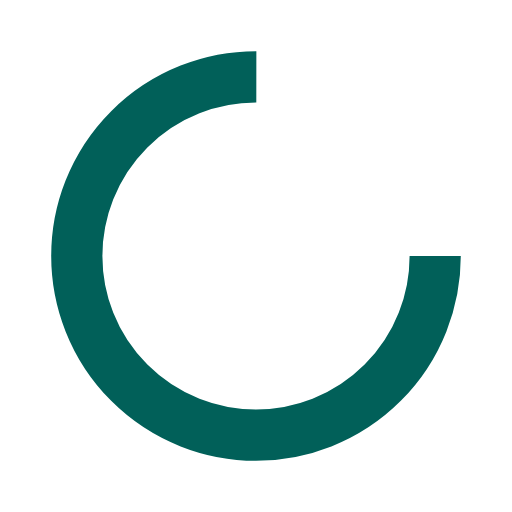
t = 0.00 s
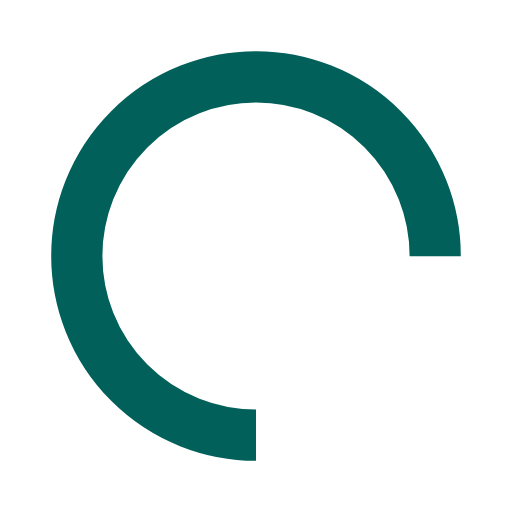
t = 0.25 s
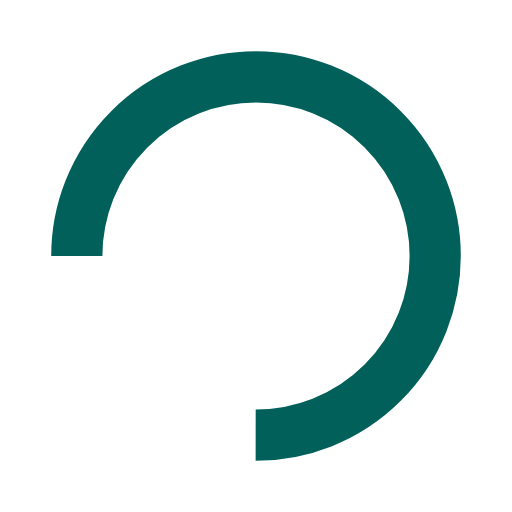
t = 0.50 s
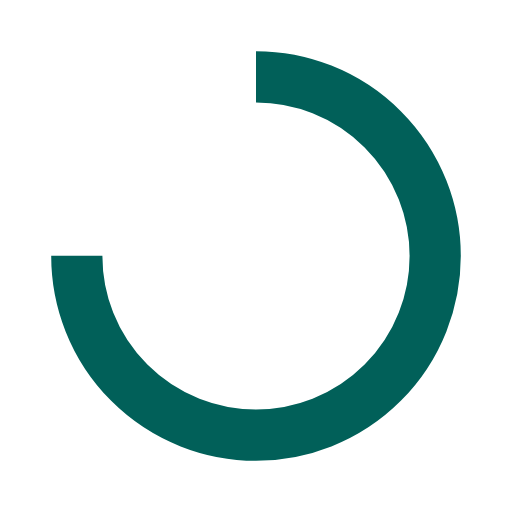
t = 0.75 s

The animated SVG that drew these frames (rendered in a browser with its animation timeline set to each time). Animation: 1 SMIL element (animateTransform=1); one cycle of 1.00 s, repeats indefinitely.

<?xml version="1.0" encoding="utf-8"?>
<svg xmlns="http://www.w3.org/2000/svg" xmlns:xlink="http://www.w3.org/1999/xlink" style="margin: auto; background: none; display: block; shape-rendering: auto; animation-play-state: running; animation-delay: 0s;" width="200px" height="200px" viewBox="0 0 100 100" preserveAspectRatio="xMidYMid">
<circle cx="50" cy="50" fill="none" stroke="#016059" stroke-width="10" r="35" stroke-dasharray="164.93361431346415 56.97787143782138" style="animation-play-state: running; animation-delay: 0s;">
  <animateTransform attributeName="transform" type="rotate" repeatCount="indefinite" dur="1s" values="0 50 50;360 50 50" keyTimes="0;1" style="animation-play-state: running; animation-delay: 0s;"></animateTransform>
</circle>
<!-- [ldio] generated by https://loading.io/ --></svg>